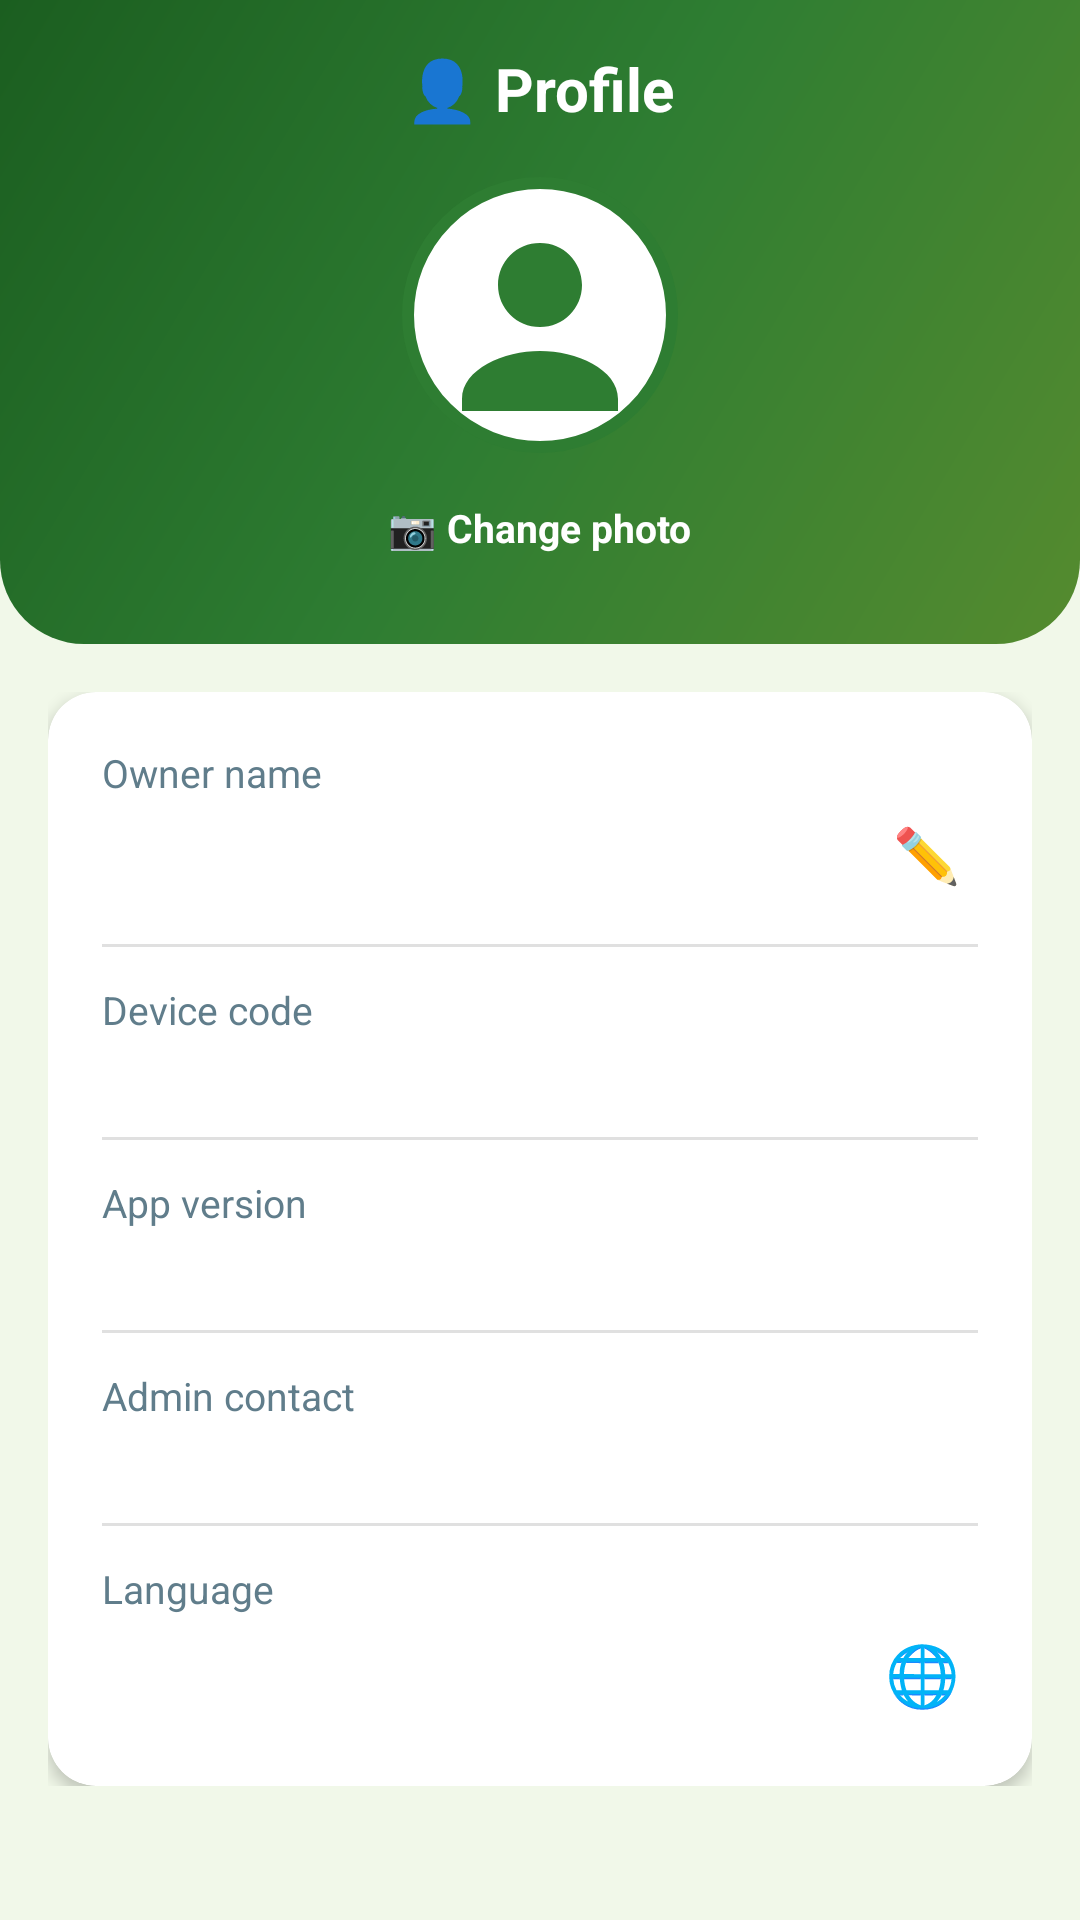

Layout XML and referenced resources for this Android screen:
<!-- AndroidManifest.xml: application theme Theme.LabourCalc -->
<!-- res/layout/activity_profile.xml -->
<?xml version="1.0" encoding="utf-8"?>
<ScrollView xmlns:android="http://schemas.android.com/apk/res/android"
    android:layout_width="match_parent"
    android:layout_height="match_parent"
    android:background="#F1F8E9">

<LinearLayout
    android:orientation="vertical"
    android:layout_width="match_parent"
    android:layout_height="wrap_content">

    <LinearLayout
        android:id="@+id/headerProfile"
        android:orientation="vertical"
        android:layout_width="match_parent"
        android:layout_height="wrap_content"
        android:background="@drawable/bg_header"
        android:gravity="center_horizontal"
        android:paddingTop="16dp"
        android:paddingBottom="24dp">

        <TextView
            android:layout_width="wrap_content"
            android:layout_height="wrap_content"
            android:text="@string/profile_title"
            android:textColor="#FFFFFF"
            android:textSize="20sp"
            android:textStyle="bold" />

        <ImageView
            android:id="@+id/profilePhoto"
            android:layout_width="96dp"
            android:layout_height="96dp"
            android:layout_marginTop="14dp"
            android:contentDescription="Profile photo"
            android:src="@drawable/ic_profile_default" />

        <TextView
            android:id="@+id/btnChangePhoto"
            android:layout_width="wrap_content"
            android:layout_height="wrap_content"
            android:layout_marginTop="8dp"
            android:background="@drawable/bg_chip"
            android:paddingLeft="14dp"
            android:paddingRight="14dp"
            android:paddingTop="6dp"
            android:paddingBottom="6dp"
            android:text="@string/change_photo"
            android:textColor="#FFFFFF"
            android:textSize="13sp"
            android:textStyle="bold" />
    </LinearLayout>

    <LinearLayout
        android:orientation="vertical"
        android:layout_width="match_parent"
        android:layout_height="wrap_content"
        android:padding="16dp">

        <androidx.cardview.widget.CardView
            xmlns:app="http://schemas.android.com/apk/res-auto"
            android:layout_width="match_parent"
            android:layout_height="wrap_content"
            app:cardBackgroundColor="#FFFFFF"
            app:cardCornerRadius="16dp"
            app:cardElevation="3dp">

            <LinearLayout
                android:orientation="vertical"
                android:layout_width="match_parent"
                android:layout_height="wrap_content"
                android:padding="18dp">

                <TextView
                    android:layout_width="wrap_content"
                    android:layout_height="wrap_content"
                    android:text="@string/owner_name"
                    android:textColor="#607D8B"
                    android:textSize="13sp" />

                <LinearLayout
                    android:orientation="horizontal"
                    android:layout_width="match_parent"
                    android:layout_height="wrap_content"
                    android:gravity="center_vertical">

                    <TextView
                        android:id="@+id/tvOwnerName"
                        android:layout_width="0dp"
                        android:layout_weight="1"
                        android:layout_height="wrap_content"
                        android:textColor="#1B5E20"
                        android:textSize="18sp"
                        android:textStyle="bold" />

                    <TextView
                        android:id="@+id/btnEditName"
                        android:layout_width="wrap_content"
                        android:layout_height="wrap_content"
                        android:padding="6dp"
                        android:text="✏️"
                        android:textSize="18sp" />
                </LinearLayout>

                <View
                    android:layout_width="match_parent"
                    android:layout_height="1dp"
                    android:layout_marginTop="12dp"
                    android:layout_marginBottom="12dp"
                    android:background="#E0E0E0" />

                <TextView
                    android:layout_width="wrap_content"
                    android:layout_height="wrap_content"
                    android:text="@string/device_code_label"
                    android:textColor="#607D8B"
                    android:textSize="13sp" />

                <TextView
                    android:id="@+id/tvDeviceCode"
                    android:layout_width="wrap_content"
                    android:layout_height="wrap_content"
                    android:textColor="#33691E"
                    android:textSize="16sp"
                    android:textStyle="bold" />

                <View
                    android:layout_width="match_parent"
                    android:layout_height="1dp"
                    android:layout_marginTop="12dp"
                    android:layout_marginBottom="12dp"
                    android:background="#E0E0E0" />

                <TextView
                    android:layout_width="wrap_content"
                    android:layout_height="wrap_content"
                    android:text="@string/app_version"
                    android:textColor="#607D8B"
                    android:textSize="13sp" />

                <TextView
                    android:id="@+id/tvAppVersion"
                    android:layout_width="wrap_content"
                    android:layout_height="wrap_content"
                    android:textColor="#33691E"
                    android:textSize="16sp"
                    android:textStyle="bold" />

                <View
                    android:layout_width="match_parent"
                    android:layout_height="1dp"
                    android:layout_marginTop="12dp"
                    android:layout_marginBottom="12dp"
                    android:background="#E0E0E0" />

                <TextView
                    android:layout_width="wrap_content"
                    android:layout_height="wrap_content"
                    android:text="@string/admin_contact"
                    android:textColor="#607D8B"
                    android:textSize="13sp" />

                <TextView
                    android:id="@+id/tvAdmin"
                    android:layout_width="wrap_content"
                    android:layout_height="wrap_content"
                    android:textColor="#33691E"
                    android:textSize="16sp"
                    android:textStyle="bold" />

                <View
                    android:layout_width="match_parent"
                    android:layout_height="1dp"
                    android:layout_marginTop="12dp"
                    android:layout_marginBottom="12dp"
                    android:background="#E0E0E0" />

                <TextView
                    android:layout_width="wrap_content"
                    android:layout_height="wrap_content"
                    android:text="@string/language"
                    android:textColor="#607D8B"
                    android:textSize="13sp" />

                <LinearLayout
                    android:orientation="horizontal"
                    android:layout_width="match_parent"
                    android:layout_height="wrap_content"
                    android:gravity="center_vertical">

                    <TextView
                        android:id="@+id/tvLanguage"
                        android:layout_width="0dp"
                        android:layout_weight="1"
                        android:layout_height="wrap_content"
                        android:textColor="#1B5E20"
                        android:textSize="18sp"
                        android:textStyle="bold" />

                    <TextView
                        android:id="@+id/btnEditLanguage"
                        android:layout_width="wrap_content"
                        android:layout_height="wrap_content"
                        android:padding="6dp"
                        android:text="🌐"
                        android:textSize="20sp" />
                </LinearLayout>
            </LinearLayout>
        </androidx.cardview.widget.CardView>
    </LinearLayout>
</LinearLayout>

</ScrollView>
<!-- resources referenced by this layout -->
<resources>
  <!-- drawable bg_header (drawable) -->
  <?xml version="1.0" encoding="utf-8"?>
  <shape xmlns:android="http://schemas.android.com/apk/res/android">
      <gradient
          android:type="linear"
          android:angle="315"
          android:startColor="#1B5E20"
          android:centerColor="#2E7D32"
          android:endColor="#558B2F" />
      <corners android:bottomLeftRadius="28dp" android:bottomRightRadius="28dp" />
  </shape>
  <!-- drawable ic_profile_default (drawable) -->
  <?xml version="1.0" encoding="utf-8"?>
  <vector xmlns:android="http://schemas.android.com/apk/res/android"
      android:width="48dp" android:height="48dp"
      android:viewportWidth="48" android:viewportHeight="48">
      <path android:fillColor="#FFFFFF"
          android:pathData="M24,2a22,22 0 1,0 0,44a22,22 0 1,0 0,-44z"
          android:strokeColor="#2E7D32" android:strokeWidth="2"/>
      <path android:fillColor="#2E7D32"
          android:pathData="M24,12c-3.9,0 -7,3.1 -7,7s3.1,7 7,7s7,-3.1 7,-7S27.9,12 24,12zM24,30c-6,0 -13,3 -13,8v2h26v-2C37,33 30,30 24,30z"/>
  </vector>
  <string name="admin_contact">Admin contact</string>
  <string name="app_version">App version</string>
  <string name="change_photo">📷 Change photo</string>
  <string name="device_code_label">Device code</string>
  <string name="language">Language</string>
  <string name="owner_name">Owner name</string>
  <string name="profile_title">👤 Profile</string>
  <style name="Theme.LabourCalc" parent="Theme.Material3.Light.NoActionBar">
          <item name="colorPrimary">#2E7D32</item>
          <item name="colorOnPrimary">#FFFFFF</item>
          <item name="android:statusBarColor">#1B5E20</item>
      </style>
</resources>
